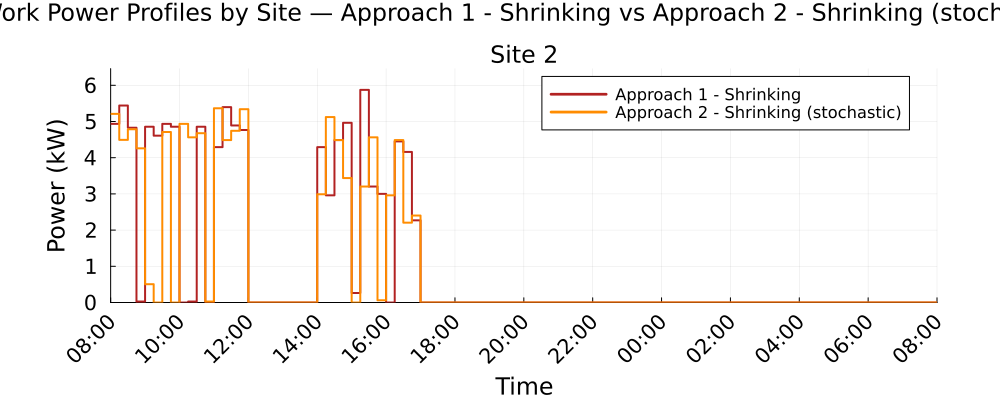

Values plotted in this chart, from the file beside it:
Time_Period, Clock, Site_2_A1S_kW, Site_2_A2S_kW
1, 08:00, 4.935, 5.21
2, 08:15, 5.441, 4.492
3, 08:30, 4.828, 4.784
4, 08:45, 0.0264, 4.258
5, 09:00, 4.854, 0.5059
6, 09:15, 4.608, 0.0
7, 09:30, 4.935, 4.709
8, 09:45, 4.854, 0.0
9, 10:00, 0.0, 4.935
10, 10:15, 0.0262, 4.563
11, 10:30, 4.854, 4.677
12, 10:45, 0.0, 0.0264
13, 11:00, 4.291, 5.366
14, 11:15, 5.396, 4.486
15, 11:30, 4.891, 4.742
16, 11:45, 4.765, 5.339
17, 12:00, 0.0, 0.0
18, 12:15, 0.0, 0.0
19, 12:30, 0.0, 0.0
20, 12:45, 0.0, 0.0
21, 13:00, 0.0, 0.0
22, 13:15, 0.0, 0.0
23, 13:30, 0.0, 0.0
24, 13:45, 0.0, 0.0
25, 14:00, 4.291, 2.99
26, 14:15, 2.96, 5.123
27, 14:30, 4.486, 4.486
28, 14:45, 4.963, 3.437
29, 15:00, 0.2629, 0.0
30, 15:15, 5.873, 3.203
31, 15:30, 3.203, 4.563
32, 15:45, 3, 0.061
33, 16:00, 0.0, 2.96
34, 16:15, 4.45, 4.486
35, 16:30, 4.159, 2.205
36, 16:45, 2.27, 2.402
37, 17:00, 0.0, 0.0
38, 17:15, 0.0, 0.0
39, 17:30, 0.0, 0.0
40, 17:45, 0.0, 0.0
41, 18:00, 0.0, 0.0
42, 18:15, 0.0, 0.0
43, 18:30, 0.0, 0.0
44, 18:45, 0.0, 0.0
45, 19:00, 0.0, 0.0
46, 19:15, 0.0, 0.0
47, 19:30, 0.0, 0.0
48, 19:45, 0.0, 0.0
49, 20:00, 0.0, 0.0
50, 20:15, 0.0, 0.0
51, 20:30, 0.0, 0.0
52, 20:45, 0.0, 0.0
53, 21:00, 0.0, 0.0
54, 21:15, 0.0, 0.0
55, 21:30, 0.0, 0.0
56, 21:45, 0.0, 0.0
57, 22:00, 0.0, 0.0
58, 22:15, 0.0, 0.0
59, 22:30, 0.0, 0.0
60, 22:45, 0.0, 0.0
... 36 more rows
